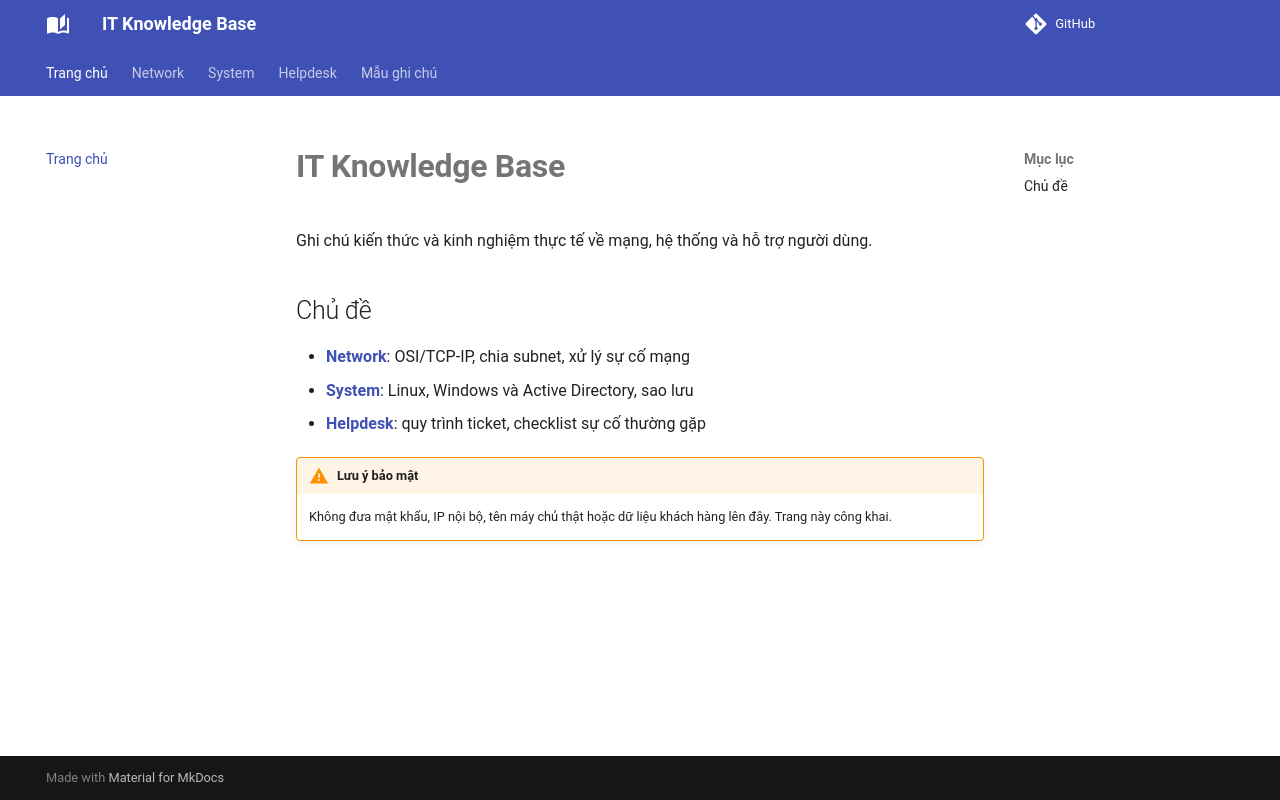

repository: hiencrab/knowledge-base · page: index.html · generator: mkdocs

# IT Knowledge Base

Ghi chú kiến thức và kinh nghiệm thực tế về mạng, hệ thống và hỗ trợ người dùng.

## Chủ đề

- **[Network](network/index.md)**: OSI/TCP-IP, chia subnet, xử lý sự cố mạng
- **[System](system/index.md)**: Linux, Windows và Active Directory, sao lưu
- **[Helpdesk](helpdesk/index.md)**: quy trình ticket, checklist sự cố thường gặp

!!! warning "Lưu ý bảo mật"
    Không đưa mật khẩu, IP nội bộ, tên máy chủ thật hoặc dữ liệu khách hàng lên đây. Trang này công khai.
